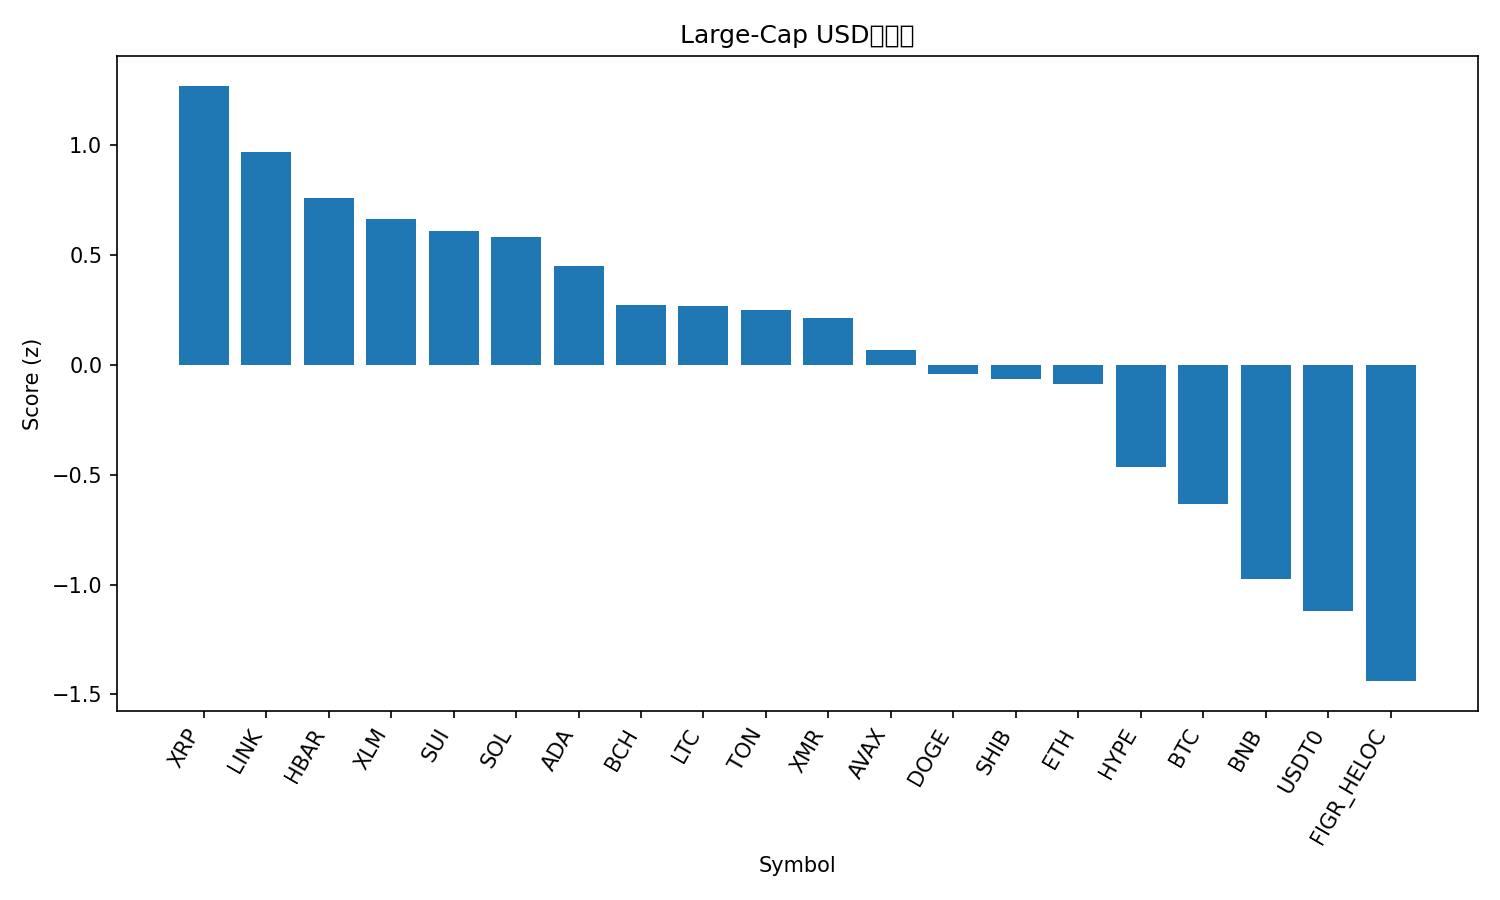

Source data for this figure (header and first rows):
rank, name, symbol, price, pct_1h, pct_24h, pct_7d, pct_1h_vs_btc, pct_24h_vs_btc, pct_7d_vs_btc, market_cap_rank, market_cap, volume_usd, score
1, XRP, XRP, 2.5, 0.8338, 3.883, 8.534, 0.7046, 3.672, 4.548, 5, 150101802961, 3816212433, 1.272
2, Chainlink, LINK, 17.82, 0.9879, 2.041, 8.24, 0.8588, 1.83, 4.254, 16, 12420825081, 634217453, 0.9711
3, Hedera, HBAR, 0.1697, 0.8477, 2.535, 4.76, 0.7185, 2.324, 0.7736, 30, 7202473484, 214380819, 0.7623
4, Stellar, XLM, 0.3182, 1.023, 1.572, 3.503, 0.8941, 1.361, -0.4827, 20, 10190246015, 174961849, 0.665
5, Sui, SUI, 2.52, 0.8334, 2.092, 4.247, 0.7042, 1.881, 0.2611, 22, 9134136771, 892260756, 0.6119
6, Solana, SOL, 193.3, 1, 0.9853, 5.12, 0.8709, 0.7743, 1.134, 6, 106278770865, 6104274874, 0.5825
7, Cardano, ADA, 0.6551, 0.8158, 1.45, 4.66, 0.6866, 1.239, 0.6745, 11, 23954142993, 1056188787, 0.452
8, Bitcoin Cash, BCH, 501.3, 0.07763, 3.553, 7.862, -0.05154, 3.342, 3.876, 21, 9999392457, 294709810, 0.2738
9, Litecoin, LTC, 96.17, 0.3556, 2.493, 6.554, 0.2264, 2.282, 2.568, 29, 7353595175, 515272955, 0.269
10, Toncoin, TON, 2.17, 0.6501, 1.799, 2.699, 0.5209, 1.588, -1.287, 35, 5483081877, 125289191, 0.25
11, Monero, XMR, 326.2, 0.4507, 0.6051, 12.9, 0.3215, 0.394, 8.914, 33, 6021033538, 167482120, 0.216
12, Avalanche, AVAX, 19.54, 0.9481, 0.6552, -2.297, 0.819, 0.4441, -6.283, 26, 8332008904, 447247344, 0.06929
13, Dogecoin, DOGE, 0.1967, 0.5173, 0.4953, 6.541, 0.3882, 0.2843, 2.555, 9, 29795328892, 1465504427, -0.03951
14, Shiba Inu, SHIB, 1.018e-05, 0.5556, 0.5934, 4.649, 0.4264, 0.3824, 0.6625, 34, 5998065985, 118711715, -0.06512
15, Ethereum, ETH, 3925, 0.3626, 1.56, 2.796, 0.2334, 1.349, -1.19, 2, 473854457643, 30928615196, -0.08853
16, Hyperliquid, HYPE, 39.13, 0.2862, -0.9912, 11, 0.157, -1.202, 7.014, 18, 10600412213, 362130857, -0.4636
17, Bitcoin, BTC, 110702, 0.1292, 0.211, 3.986, 0.0, 0.0, 0.0, 1, 2207334578725, 50181331886, -0.6316
18, BNB, BNB, 1110, 0.1223, -0.7766, 3.169, -0.006834, -0.9876, -0.817, 4, 154532882945, 2453480147, -0.9751
19, USDT0, USDT0, 0.9998, -0.02728, -0.02434, -0.04165, -0.1564, -0.2354, -4.028, 31, 7089230467, 313944469, -1.121
20, Figure Heloc, FIGR_HELOC, 0.9941, 0.02741, -0.6559, -4.66, -0.1018, -0.867, -8.646, 15, 13164079296, 13702688, -1.439
21, TRON, TRX, 0.3047, 0.2996, -3.339, -1.411, 0.1704, -3.55, -5.397, 10, 28846944783, 949844630, -1.633
